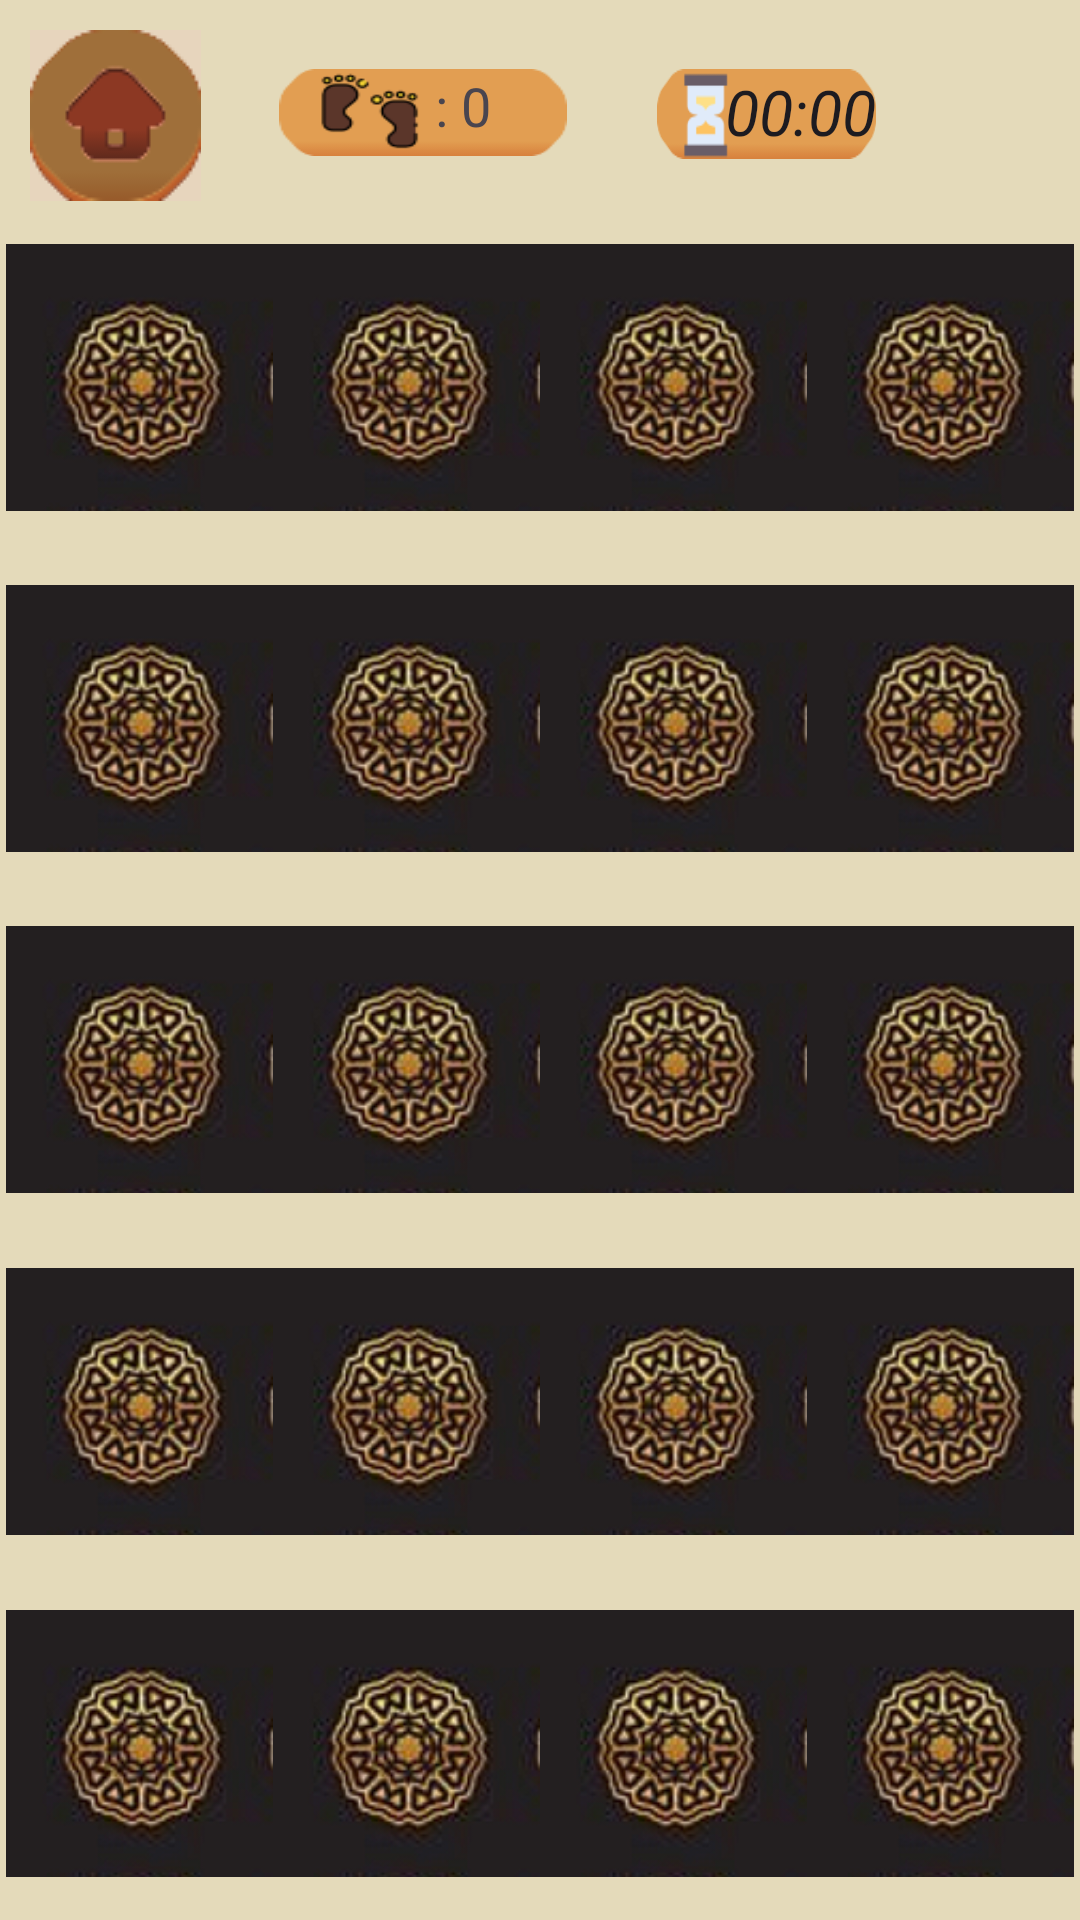

This screen was rendered from an Android layout file. Write that file and the resources it references.
<!-- AndroidManifest.xml: application theme Theme.Efta -->
<!-- res/layout/activity_game_4.xml -->
<LinearLayout xmlns:android="http://schemas.android.com/apk/res/android"
    android:layout_width="match_parent"
    android:layout_height="match_parent"
    xmlns:app="http://schemas.android.com/apk/res-auto"
    android:orientation="vertical">

    

    

    <GridLayout
        android:layout_width="match_parent"
        android:layout_height="wrap_content"
        android:background="#E4DABA"
        android:columnCount="5"
        android:rowCount="1">

        <ImageView
            android:id="@+id/returnHome"
            android:layout_width="wrap_content"
            android:layout_height="wrap_content"
            android:layout_column="1"
            android:layout_marginLeft='10dp'
            android:layout_marginTop="10dp"
            app:srcCompat="@drawable/g2821" />


        <TextView
            android:id="@+id/moveCountTextView"
            android:layout_width="96dp"
            android:layout_height="29dp"
            android:layout_centerHorizontal="true"
            android:layout_marginLeft="26dp"
            android:layout_marginTop="20dp"
            android:background="@drawable/moves"
            android:text="            : 0"
            android:textSize="18sp" />

        <Chronometer
            android:id="@+id/chronometer"
            android:layout_width="73dp"
            android:layout_height="30dp"
            android:layout_row="0"
            android:layout_column="3"
            android:layout_marginLeft="30dp"
            android:layout_marginTop="23dp"
            android:background="@drawable/g32666"
            android:textAlignment="viewEnd"
            android:textSize="21sp"
            android:textStyle="italic" />


        
        

    </GridLayout>

    <GridLayout
        android:layout_width="match_parent"
        android:layout_height="match_parent"
        android:background="#E4DABA"
        android:columnCount="4"
        android:padding="2dp"
        android:rowCount="4">

        <ImageView
            android:id="@+id/e1"
            android:layout_width="0dp"
            android:layout_height="0dp"
            android:layout_rowWeight="1"
            android:layout_columnWeight="1"
            android:onClick="onCardClick"
            android:scaleType="centerInside"
            android:src="@drawable/card_back" />

        <ImageView
            android:id="@+id/e2"
            android:layout_width="0dp"
            android:layout_height="0dp"
            android:layout_rowWeight="1"
            android:layout_columnWeight="1"
            android:onClick="onCardClick"
            android:scaleType="centerInside"
            android:src="@drawable/card_back" />

        <ImageView
            android:id="@+id/e3"
            android:layout_width="0dp"
            android:layout_height="0dp"
            android:layout_rowWeight="1"
            android:layout_columnWeight="1"
            android:onClick="onCardClick"
            android:scaleType="centerInside"
            android:src="@drawable/card_back" />

        <ImageView
            android:id="@+id/e4"
            android:layout_width="0dp"
            android:layout_height="0dp"
            android:layout_rowWeight="1"
            android:layout_columnWeight="1"
            android:onClick="onCardClick"
            android:scaleType="centerInside"
            android:src="@drawable/card_back" />

        <ImageView
            android:id="@+id/e5"
            android:layout_width="0dp"
            android:layout_height="0dp"
            android:layout_rowWeight="1"
            android:layout_columnWeight="1"
            android:onClick="onCardClick"
            android:scaleType="centerInside"
            android:src="@drawable/card_back" />

        <ImageView
            android:id="@+id/e6"
            android:layout_width="0dp"
            android:layout_height="0dp"
            android:layout_rowWeight="1"
            android:layout_columnWeight="1"
            android:onClick="onCardClick"
            android:scaleType="centerInside"
            android:src="@drawable/card_back" />

        <ImageView
            android:id="@+id/e7"
            android:layout_width="0dp"
            android:layout_height="0dp"
            android:layout_rowWeight="1"
            android:layout_columnWeight="1"
            android:onClick="onCardClick"
            android:scaleType="centerInside"
            android:src="@drawable/card_back" />

        <ImageView
            android:id="@+id/e8"
            android:layout_width="0dp"
            android:layout_height="0dp"
            android:layout_rowWeight="1"
            android:layout_columnWeight="1"
            android:onClick="onCardClick"
            android:scaleType="centerInside"
            android:src="@drawable/card_back" />


        <ImageView
            android:id="@+id/e9"
            android:layout_width="0dp"
            android:layout_height="0dp"
            android:layout_rowWeight="1"
            android:layout_columnWeight="1"

            android:onClick="onCardClick"
            android:scaleType="centerInside"
            android:src="@drawable/card_back" />

        <ImageView
            android:id="@+id/e10"
            android:layout_width="0dp"
            android:layout_height="0dp"
            android:layout_rowWeight="1"
            android:layout_columnWeight="1"
            android:onClick="onCardClick"
            android:scaleType="centerInside"
            android:src="@drawable/card_back" />

        <ImageView
            android:id="@+id/e11"
            android:layout_width="0dp"
            android:layout_height="0dp"
            android:layout_rowWeight="1"
            android:layout_columnWeight="1"
            android:onClick="onCardClick"
            android:scaleType="centerInside"
            android:src="@drawable/card_back" />

        <ImageView
            android:id="@+id/e12"
            android:layout_width="0dp"
            android:layout_height="0dp"
            android:layout_rowWeight="1"
            android:layout_columnWeight="1"
            android:onClick="onCardClick"
            android:scaleType="centerInside"
            android:src="@drawable/card_back" />

        <ImageView
            android:id="@+id/e13"
            android:layout_width="0dp"
            android:layout_height="0dp"
            android:layout_rowWeight="1"
            android:layout_columnWeight="1"
            android:onClick="onCardClick"
            android:scaleType="centerInside"
            android:src="@drawable/card_back" />

        <ImageView
            android:id="@+id/e14"
            android:layout_width="0dp"
            android:layout_height="0dp"
            android:layout_rowWeight="1"
            android:layout_columnWeight="1"
            android:onClick="onCardClick"
            android:scaleType="centerInside"
            android:src="@drawable/card_back" />

        <ImageView
            android:id="@+id/e15"
            android:layout_width="0dp"
            android:layout_height="0dp"
            android:layout_rowWeight="1"
            android:layout_columnWeight="1"
            android:onClick="onCardClick"
            android:scaleType="centerInside"
            android:src="@drawable/card_back" />

        <ImageView
            android:id="@+id/e16"
            android:layout_width="0dp"
            android:layout_height="0dp"
            android:layout_rowWeight="1"
            android:layout_columnWeight="1"
            android:onClick="onCardClick"
            android:scaleType="centerInside"
            android:src="@drawable/card_back" />

        <ImageView
            android:id="@+id/e17"
            android:layout_width="0dp"
            android:layout_height="0dp"
            android:layout_rowWeight="1"
            android:layout_columnWeight="1"
            android:onClick="onCardClick"

            android:scaleType="centerInside"
            android:src="@drawable/card_back" />

        <ImageView
            android:id="@+id/e18"
            android:layout_width="0dp"
            android:layout_height="0dp"
            android:layout_rowWeight="1"
            android:layout_columnWeight="1"
            android:onClick="onCardClick"
            android:scaleType="centerInside"
            android:src="@drawable/card_back" />

        <ImageView
            android:id="@+id/e19"
            android:layout_width="0dp"
            android:layout_height="0dp"
            android:layout_rowWeight="1"
            android:layout_columnWeight="1"
            android:onClick="onCardClick"
            android:scaleType="centerInside"
            android:src="@drawable/card_back" />

        <ImageView
            android:id="@+id/e20"
            android:layout_width="0dp"
            android:layout_height="0dp"
            android:layout_rowWeight="1"
            android:layout_columnWeight="1"
            android:onClick="onCardClick"
            android:scaleType="centerInside"
            android:src="@drawable/card_back" />




        

    </GridLayout>

</LinearLayout>
<!-- resources referenced by this layout -->
<resources>
  <!-- drawable card_back: jpg bitmap (drawable, 49622 bytes) -->
  <!-- drawable g2821: png bitmap (drawable, 2402 bytes) -->
  <!-- drawable g32666: png bitmap (drawable, 2147 bytes) -->
  <!-- drawable moves: png bitmap (drawable, 3392 bytes) -->
  <style name="Theme.Efta" parent="Base.Theme.Efta" />
  <style name="Base.Theme.Efta" parent="Theme.Material3.DayNight.NoActionBar">
          
          
      </style>
</resources>
